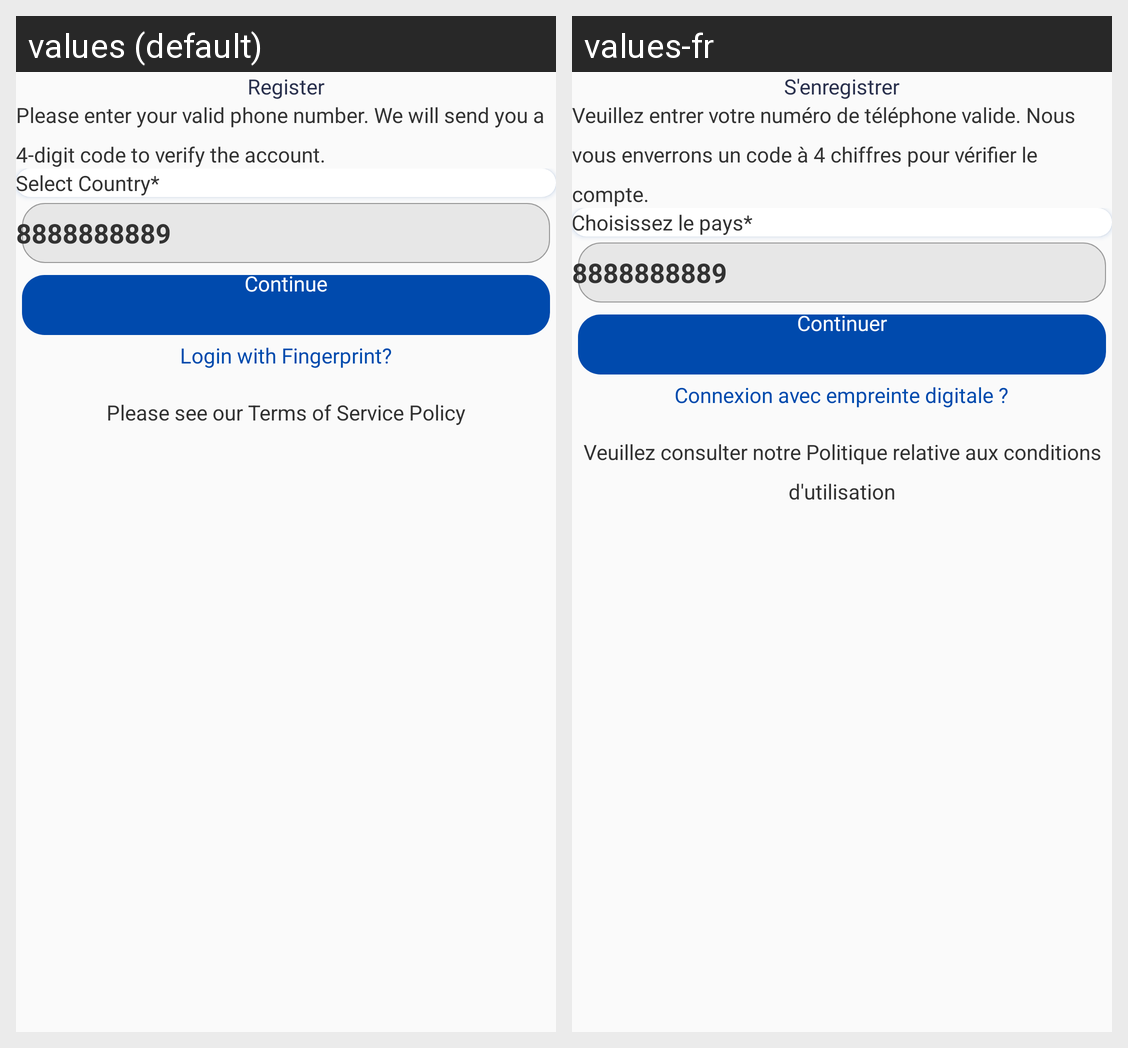

Translations of the strings shown on this Android screen, per locale in the grid:
Android screen res/layout/activity_phone_number_registration_screen.xml rendered under 2 locales, left to right: values (default), values-fr. Device: Nexus 5 (rendered at 1080×1920; each locale shown at half size, 540×960, under a caption strip naming it); theme AppTheme.
Strings drawn on this screen, with the default value and each locale's value (text and hints the layout hard-codes, and strings that could not be matched under every locale, appear in the picture but are not listed):

register
  values: Register
  values-fr: S'enregistrer

register_message
  values: Please enter your valid phone number. We will send you a 4-digit code to verify the account.
  values-fr: Veuillez entrer votre numéro de téléphone valide. Nous vous enverrons un code à 4 chiffres pour vérifier le compte.

valid_select_country
  values: Select Country*
  values-fr: Choisissez le pays*

continu
  values: Continue
  values-fr: Continuer

login_fingerprint
  values: Login with Fingerprint?
  values-fr: Connexion avec empreinte digitale ?

see_terms_policy
  values: Please see our Terms of Service Policy
  values-fr: Veuillez consulter notre Politique relative aux conditions d'utilisation
